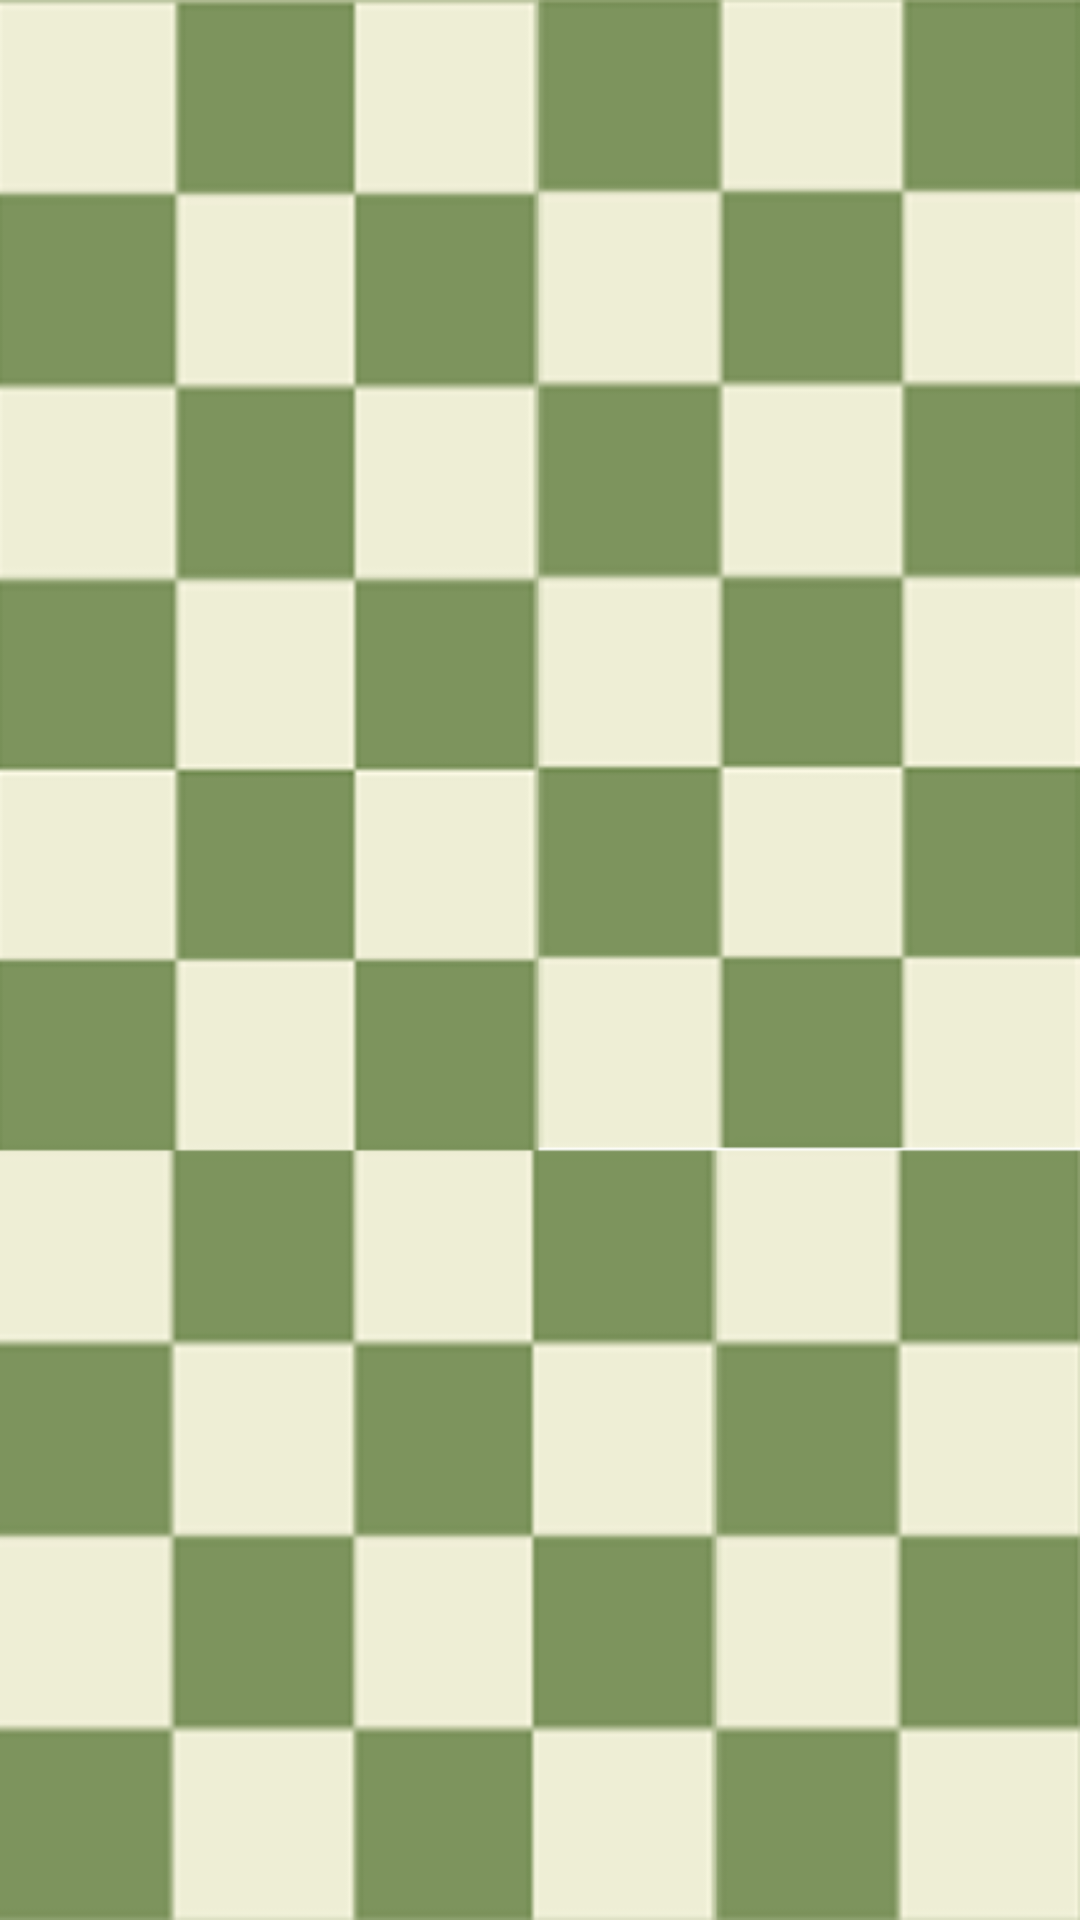

The Android layout XML behind this screen, and the referenced resources:
<!-- AndroidManifest.xml: application theme Theme.Chess -->
<!-- res/layout/activity_home_page.xml -->
<?xml version="1.0" encoding="utf-8"?>
<LinearLayout xmlns:android="http://schemas.android.com/apk/res/android"
    xmlns:app="http://schemas.android.com/apk/res-auto"
    xmlns:tools="http://schemas.android.com/tools"
    android:layout_width="match_parent"
    android:layout_height="match_parent"
    android:background="@drawable/chess_squares_background"
    android:orientation="vertical"
    tools:context=".HomePageActivity">

    <ImageView
        android:id="@+id/imageView"
        android:layout_width="wrap_content"
        android:layout_height="120dp"
        android:layout_marginTop="90dp"
        app:srcCompat="@drawable/chess_headline" />

    <ImageView
        android:id="@+id/ivMusic"
        android:layout_width="137dp"
        android:layout_height="154dp"
        app:srcCompat="@drawable/music_resume" />


    <LinearLayout
        android:layout_width="match_parent"
        android:layout_height="wrap_content"
        android:layout_marginTop="200dp"
        android:orientation="horizontal">

        <ImageView
            android:id="@+id/ivLogin"
            android:layout_width="match_parent"
            android:layout_height="wrap_content"
            android:layout_weight="1"
            app:srcCompat="@drawable/chess_login_picture" />
        <ImageView
            android:id="@+id/ivRegister"
            android:layout_width="match_parent"
            android:layout_height="wrap_content"
            android:layout_weight="1"
            app:srcCompat="@drawable/chess_register" />



    </LinearLayout>


</LinearLayout>
<!-- resources referenced by this layout -->
<resources>
  <!-- drawable chess_headline: png bitmap (drawable, 87460 bytes) -->
  <!-- drawable chess_login_picture: png bitmap (drawable, 54803 bytes) -->
  <!-- drawable chess_register: png bitmap (drawable, 53884 bytes) -->
  <!-- drawable chess_squares_background: png bitmap (drawable, 13547 bytes) -->
  <!-- drawable music_resume: png bitmap (drawable, 5578 bytes) -->
  <style name="Theme.Chess" parent="Base.Theme.Chess">
          
          <item name="android:navigationBarColor">@android:color/transparent</item>
          <item name="android:statusBarColor">@android:color/transparent</item>
          <item name="android:windowLightStatusBar">?attr/isLightTheme</item>
      </style>
</resources>
